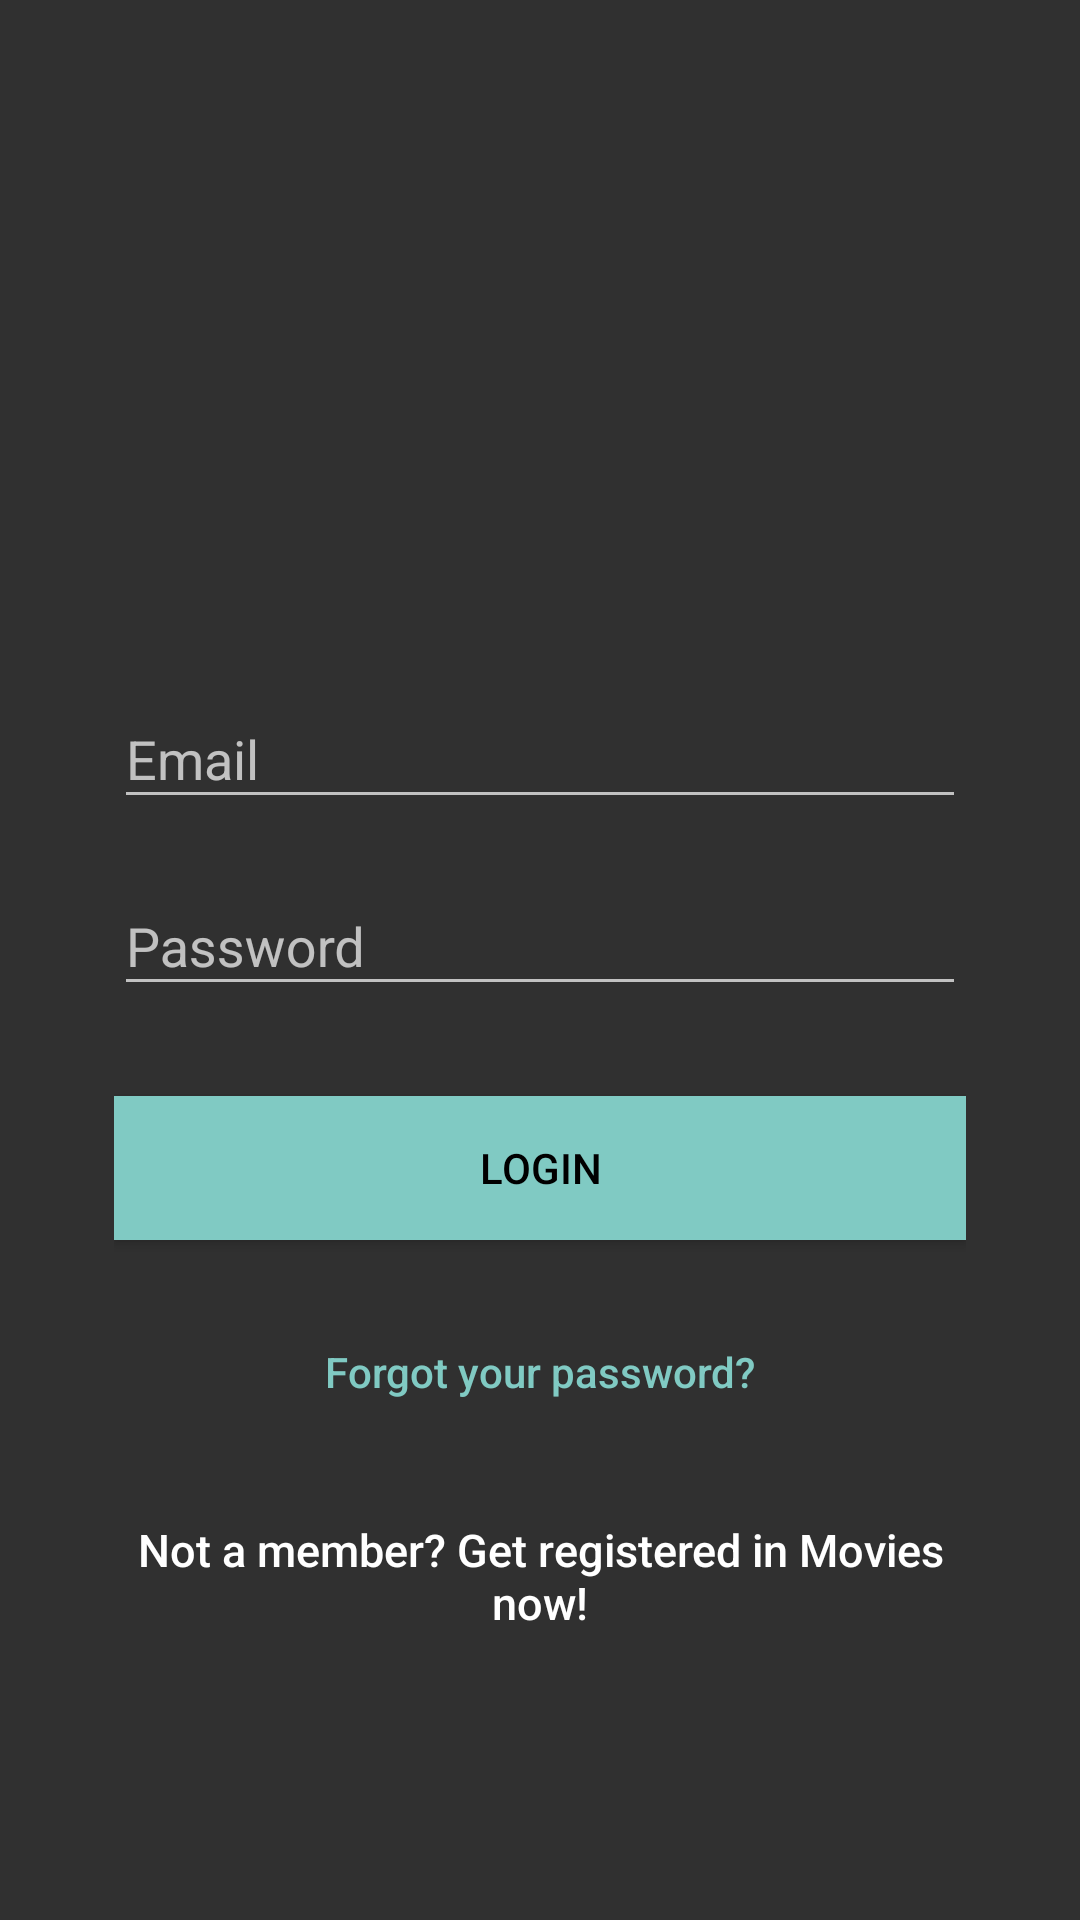

Produce the Android XML layout that renders to this screen, including the resource entries it uses.
<!-- AndroidManifest.xml: application theme AppTheme -->
<!-- res/layout/activity_login.xml -->
<?xml version="1.0" encoding="utf-8"?>
<android.support.design.widget.CoordinatorLayout xmlns:android="http://schemas.android.com/apk/res/android"
    android:layout_width="match_parent"
    android:layout_height="match_parent"
    android:fitsSystemWindows="true">

    <LinearLayout
        android:layout_width="fill_parent"
        android:layout_height="fill_parent"
        android:gravity="center"
        android:orientation="vertical"
        android:layout_margin="@dimen/top_margin"
        android:padding="@dimen/activity_horizontal_margin">


        <ImageView
            android:layout_width="@dimen/logo_w_h"
            android:layout_height="@dimen/logo_w_h"
            android:layout_gravity="center_horizontal"
            android:layout_marginBottom="30dp"
            android:src="@drawable/touchicon_180" />

        <android.support.design.widget.TextInputLayout
            android:layout_width="match_parent"
            android:layout_height="wrap_content">

            <EditText
                android:id="@+id/email"
                android:layout_width="match_parent"
                android:layout_height="wrap_content"
                android:layout_marginBottom="10dp"
                android:hint="@string/hint_email"
                android:inputType="textEmailAddress"
                android:textColor="@android:color/white"
                android:textColorHint="@android:color/white" />
        </android.support.design.widget.TextInputLayout>

        <android.support.design.widget.TextInputLayout
            android:layout_width="match_parent"
            android:layout_height="wrap_content">

            <EditText
                android:id="@+id/password"
                android:layout_width="fill_parent"
                android:layout_height="wrap_content"
                android:layout_marginBottom="10dp"
                android:hint="@string/hint_password"
                android:inputType="textPassword"
                android:textColor="@android:color/white"
                android:textColorHint="@android:color/white" />
        </android.support.design.widget.TextInputLayout>

        

        <Button
            android:id="@+id/btn_login"
            android:layout_width="fill_parent"
            android:layout_height="wrap_content"
            android:layout_marginTop="20dp"
            android:layout_gravity="center_horizontal"
            android:background="@color/main_app_color"
            android:text="@string/btn_login"
            android:textColor="@android:color/black" />

        <ProgressBar
            android:id="@+id/spinner"
            style="?android:attr/progressBarStyleLarge"
            android:layout_width="match_parent"
            android:layout_height="wrap_content"
            android:layout_gravity="center"
            android:visibility="gone" />

        <Button
            android:id="@+id/btn_reset_password"
            android:layout_width="fill_parent"
            android:layout_height="wrap_content"
            android:layout_marginTop="20dip"
            android:background="@null"
            android:text="@string/btn_forgot_password"
            android:textAllCaps="false"
            android:textColor="@color/main_app_color" />

        

        <Button
            android:id="@+id/btn_signup"
            android:layout_width="fill_parent"
            android:layout_height="wrap_content"
            android:layout_marginTop="20dip"
            android:background="@null"
            android:text="@string/btn_link_to_register"
            android:textAllCaps="false"
            android:textColor="@color/white"
            android:textSize="15sp" />

    </LinearLayout>

    <ProgressBar
        android:id="@+id/progressBar"
        android:layout_width="30dp"
        android:layout_height="30dp"
        android:layout_gravity="center|bottom"
        android:layout_marginBottom="20dp"
        android:visibility="gone" />
</android.support.design.widget.CoordinatorLayout>
<!-- resources referenced by this layout -->
<resources>
  <color name="main_app_color">#80CAC3</color>
  <color name="white">#ffffff</color>
  <dimen name="activity_horizontal_margin">16dp</dimen>
  <dimen name="logo_w_h">100dp</dimen>
  <dimen name="top_margin">22dp</dimen>
  <string name="btn_forgot_password">Forgot your password?</string>
  <string name="btn_link_to_register">Not a member? Get registered in Movies now!</string>
  <string name="btn_login">LOGIN</string>
  <string name="hint_email">Email</string>
  <string name="hint_password">Password</string>
  <style name="AppTheme" parent="Theme.AppCompat.NoActionBar" />
</resources>
